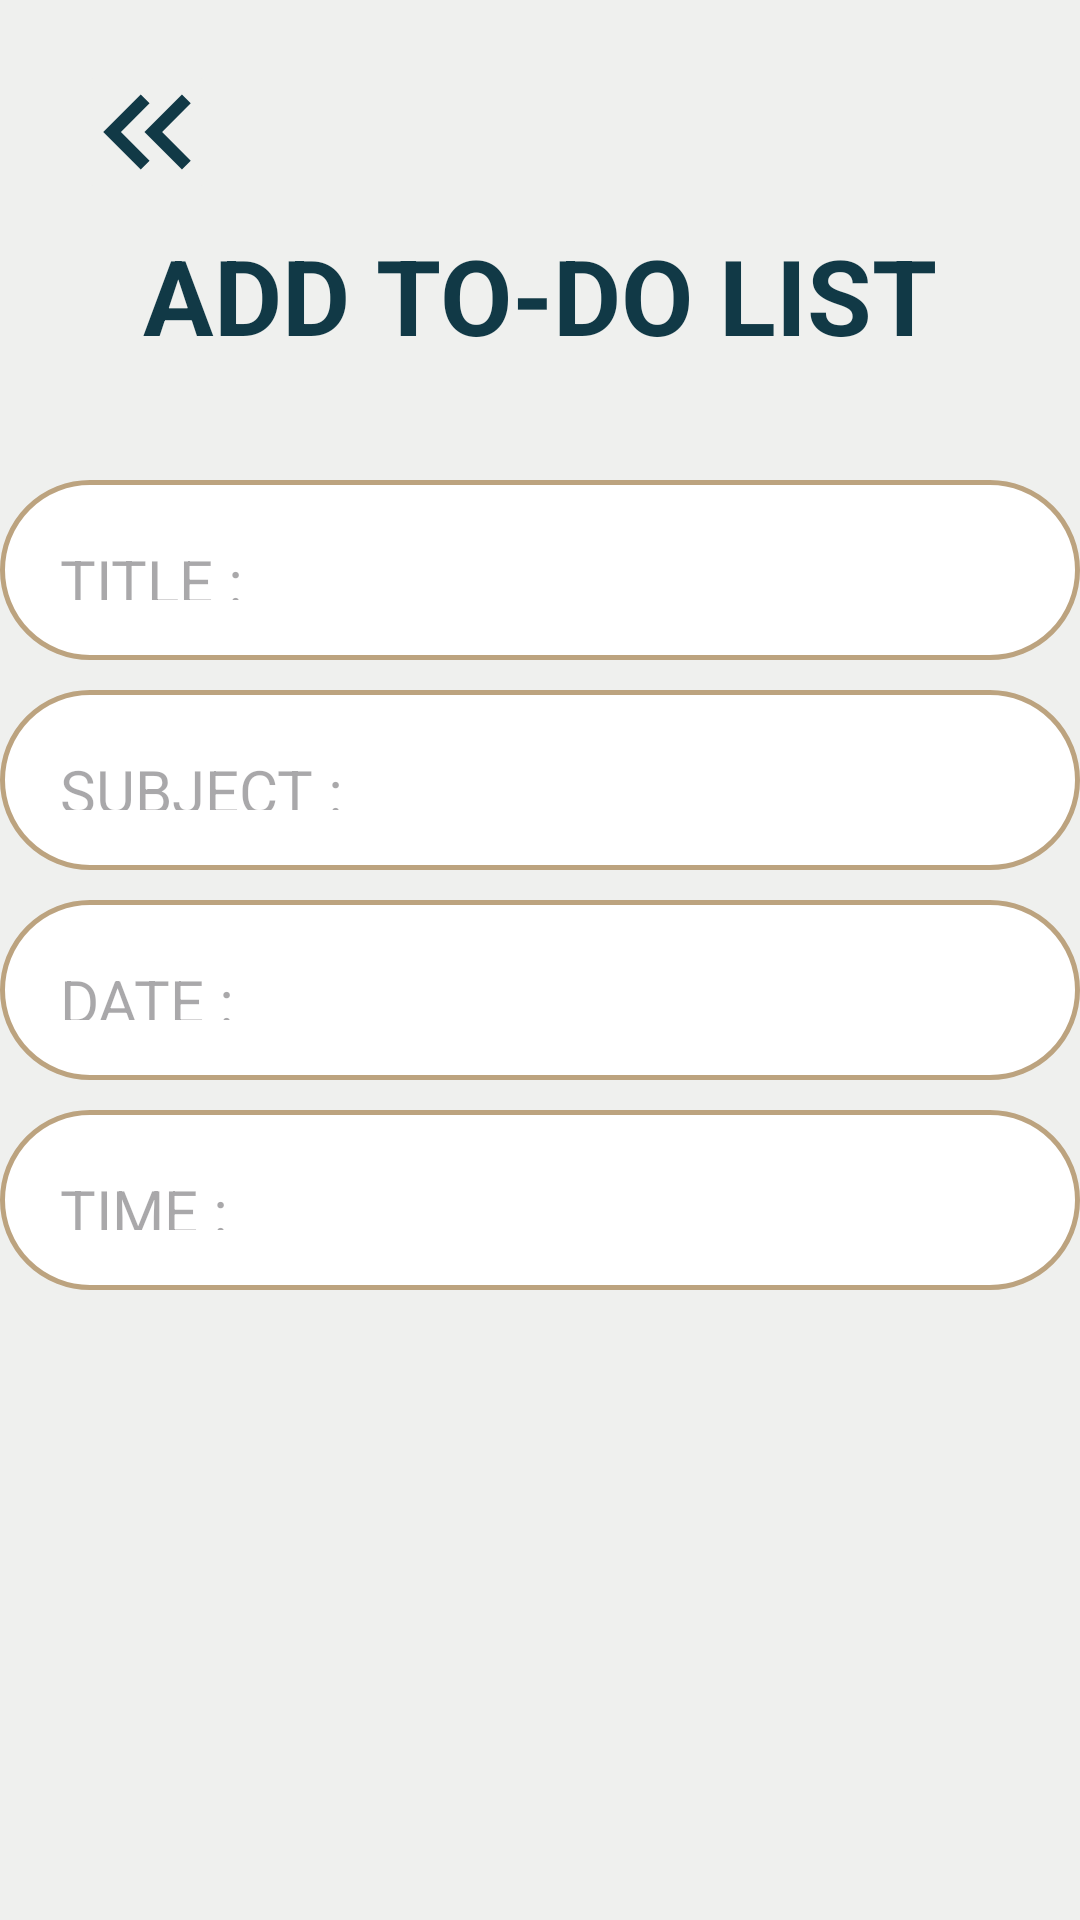

Produce the Android XML layout that renders to this screen, including the resource entries it uses.
<!-- AndroidManifest.xml: application theme Theme.Todofinal -->
<!-- res/layout/add_task.xml -->
<?xml version="1.0" encoding="utf-8"?>
<RelativeLayout xmlns:android="http://schemas.android.com/apk/res/android"
    android:layout_width="match_parent"
    android:layout_height="match_parent"
    xmlns:tools="http://schemas.android.com/tools"
    tools:ignore="HardcodedText"
    android:background="@color/Background">

    <TextView
        android:id="@+id/tasksText"
        android:layout_width="wrap_content"
        android:layout_height="wrap_content"
        android:layout_centerHorizontal="true"
        android:layout_marginStart="32dp"
        android:layout_marginTop="75dp"
        android:layout_marginEnd="32dp"
        android:layout_marginBottom="32dp"
        android:text="ADD TO-DO LIST"
        android:textColor="@color/header"
        android:textSize="35sp"
        android:textStyle="bold"
        tools:ignore="HardcodedText" />

    <ImageButton
        android:id="@+id/backtodo"
        android:layout_width="48dp"
        android:layout_height="48dp"
        android:layout_alignParentStart="true"
        android:layout_marginTop="20dp"
        android:layout_marginStart="25dp"
        android:src="@drawable/baseline_keyboard_double_arrow_left_24"
        android:backgroundTint="@color/Background"
        android:contentDescription="Back to Homepage"
        tools:ignore="HardcodedText" />

    <EditText
        android:id="@+id/tasktitle"
        android:layout_width="370dp"
        android:layout_height="60dp"
        android:layout_marginTop="160dp"
        android:layout_centerHorizontal="true"
        android:ems="20"
        android:background="@drawable/custom_input"
        android:hint="TITLE :"
        android:inputType="text"
        android:textSize="20sp"
        android:padding="20dp" />

    <EditText
        android:id="@+id/tasksubj"
        android:layout_width="370dp"
        android:layout_height="60dp"
        android:layout_marginTop="230dp"
        android:layout_centerHorizontal="true"
        android:ems="20"
        android:background="@drawable/custom_input"
        android:hint="SUBJECT :"
        android:inputType="text"
        android:textSize="20sp"
        android:padding="20dp" />

    <EditText
        android:id="@+id/taskdate"
        android:layout_width="370dp"
        android:layout_height="60dp"
        android:layout_marginTop="300dp"
        android:layout_centerHorizontal="true"
        android:ems="20"
        android:background="@drawable/custom_input"
        android:hint="DATE :"
        android:inputType="date"
        android:textSize="20sp"
        android:padding="20dp" />


    <EditText
        android:id="@+id/tasktime"
        android:layout_width="370dp"
        android:layout_height="60dp"
        android:layout_marginTop="370dp"
        android:layout_centerHorizontal="true"
        android:ems="20"
        android:background="@drawable/custom_input"
        android:hint="TIME :"
        android:inputType="time"
        android:textSize="20sp"
        android:padding="20dp" />


</RelativeLayout>
<!-- resources referenced by this layout -->
<resources>
  <color name="Background">#EFF0EE</color>
  <color name="header">#113946</color>
  <!-- drawable baseline_keyboard_double_arrow_left_24 (drawable) -->
  <vector android:height="50dp" android:tint="#113946"
      android:viewportHeight="24" android:viewportWidth="24"
      android:width="50dp" xmlns:android="http://schemas.android.com/apk/res/android">
      <path android:fillColor="@android:color/white" android:pathData="M17.59,18l1.41,-1.41l-4.58,-4.59l4.58,-4.59l-1.41,-1.41l-6,6z"/>
      <path android:fillColor="@android:color/white" android:pathData="M11,18l1.41,-1.41l-4.58,-4.59l4.58,-4.59l-1.41,-1.41l-6,6z"/>
  </vector>
  <!-- drawable custom_input (drawable) -->
  <?xml version="1.0" encoding="utf-8"?>
  
  <selector xmlns:android="http://schemas.android.com/apk/res/android">
  
      <item android:state_enabled="true" >
  
          <shape android:shape="rectangle" >
  
              <solid android:color="@color/white" />
              <corners android:radius="30dp" />
              <stroke android:color="#BCA37F" android:width="1.5dp" />
          </shape>
  
      </item>
  </selector>
  <style name="Theme.Todofinal" parent="Base.Theme.Todofinal" />
  <color name="white">#FFFFFFFF</color>
  <style name="Base.Theme.Todofinal" parent="Theme.Material3.DayNight.NoActionBar">
          
          
      </style>
</resources>
